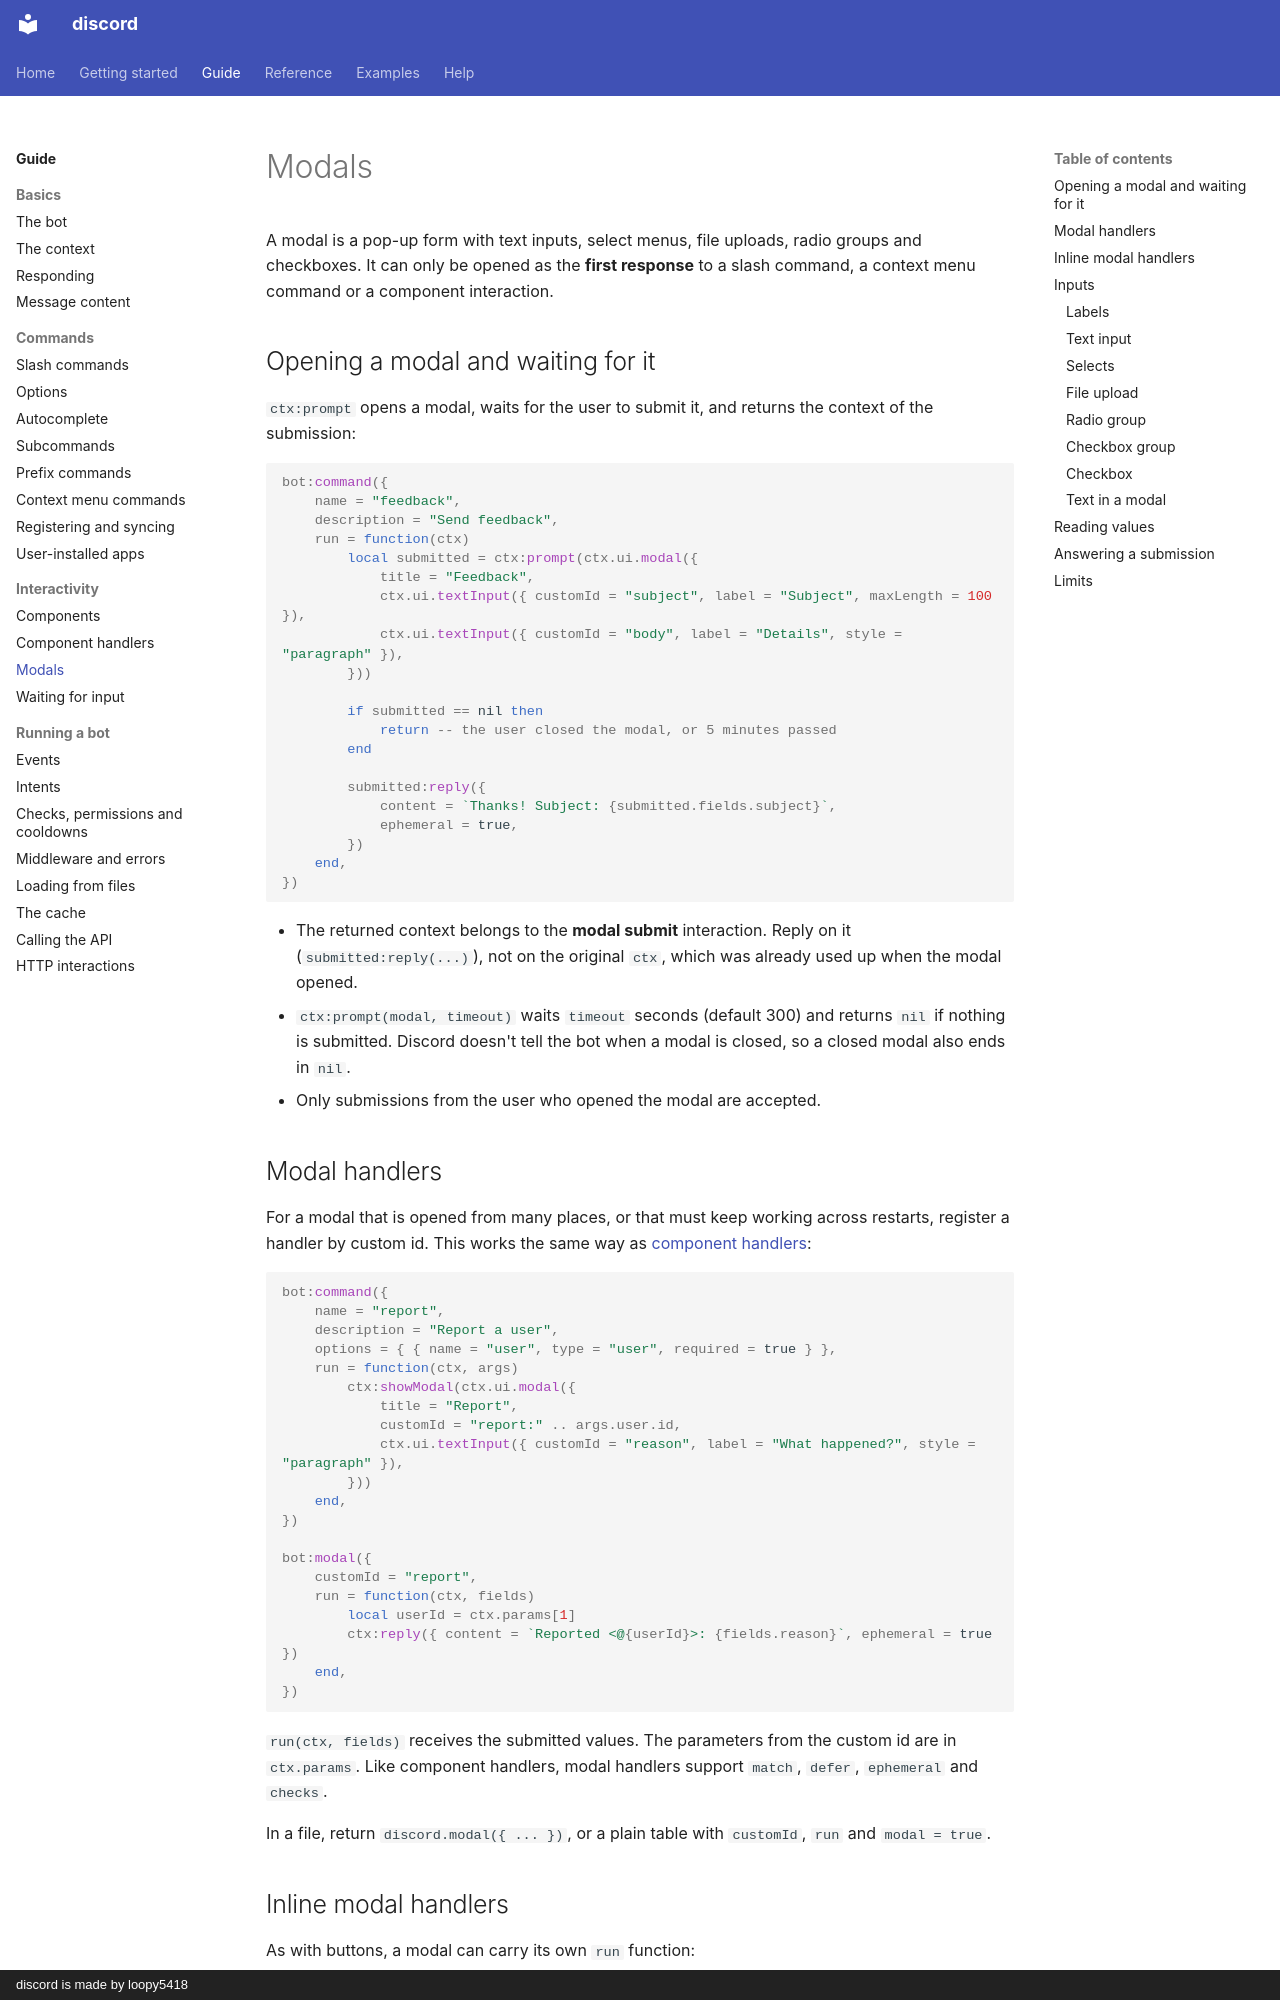

repository: loopy5418/discord-docs · page: guide/modals/index.html · generator: mkdocs · copyright: discord is made by loopy5418

# Modals

A modal is a pop-up form with text inputs, select menus, file uploads, radio groups and checkboxes. It can only be opened as the **first response** to a slash command, a context menu command or a component interaction.

## Opening a modal and waiting for it

`ctx:prompt` opens a modal, waits for the user to submit it, and returns the context of the submission:

```luau
bot:command({
    name = "feedback",
    description = "Send feedback",
    run = function(ctx)
        local submitted = ctx:prompt(ctx.ui.modal({
            title = "Feedback",
            ctx.ui.textInput({ customId = "subject", label = "Subject", maxLength = 100 }),
            ctx.ui.textInput({ customId = "body", label = "Details", style = "paragraph" }),
        }))

        if submitted == nil then
            return -- the user closed the modal, or 5 minutes passed
        end

        submitted:reply({
            content = `Thanks! Subject: {submitted.fields.subject}`,
            ephemeral = true,
        })
    end,
})
```

- The returned context belongs to the **modal submit** interaction. Reply on it (`submitted:reply(...)`), not on the original `ctx`, which was already used up when the modal opened.
- `ctx:prompt(modal, timeout)` waits `timeout` seconds (default 300) and returns `nil` if nothing is submitted. Discord doesn't tell the bot when a modal is closed, so a closed modal also ends in `nil`.
- Only submissions from the user who opened the modal are accepted.
